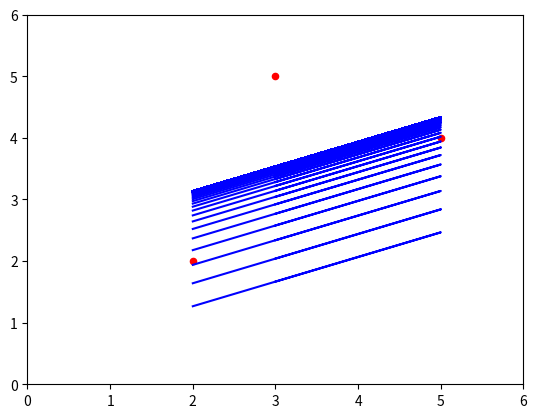

Python code for this plot:
# [redacted]
import matplotlib.pyplot as plt
import numpy as np

#Set data
X = [2,5,3]
Y = [2,4,5]

#Set initial values of bias, eta and iterations
bias = 0
eta = 0.1
n_iterations = 1000

#Computing de descent gradient
for iteration in range(n_iterations):
    #calculate the gradient
    gradients = (1/3)*((-2*(2-(bias + (0.4*2)))) + (-2*(5-(bias + (0.4*3)))) + (-2*(4-(bias + (0.4*5)))))
    bias = bias - eta*gradients
    #plot bias change
    y_predict = []
    for x in X:
        y_predict.append(bias + (0.4*x))
    plt.plot(X,y_predict, color = 'blue')
    #calculation of Error Cuadratico Medio "ERM"
    errors = []
    for i in range(len(X)):
        errors.append((Y[i] - (bias+(0.4*X[i])))**2)
    mse = (1/3)*np.sum(errors)
    print(f"MSE: {mse} and Bias: {bias}")



#plot data points for x and y limits

plt.scatter(X,Y, c= 'red', s=20)
plt.xlim((0,6))
plt.ylim((0,6))
plt.show()